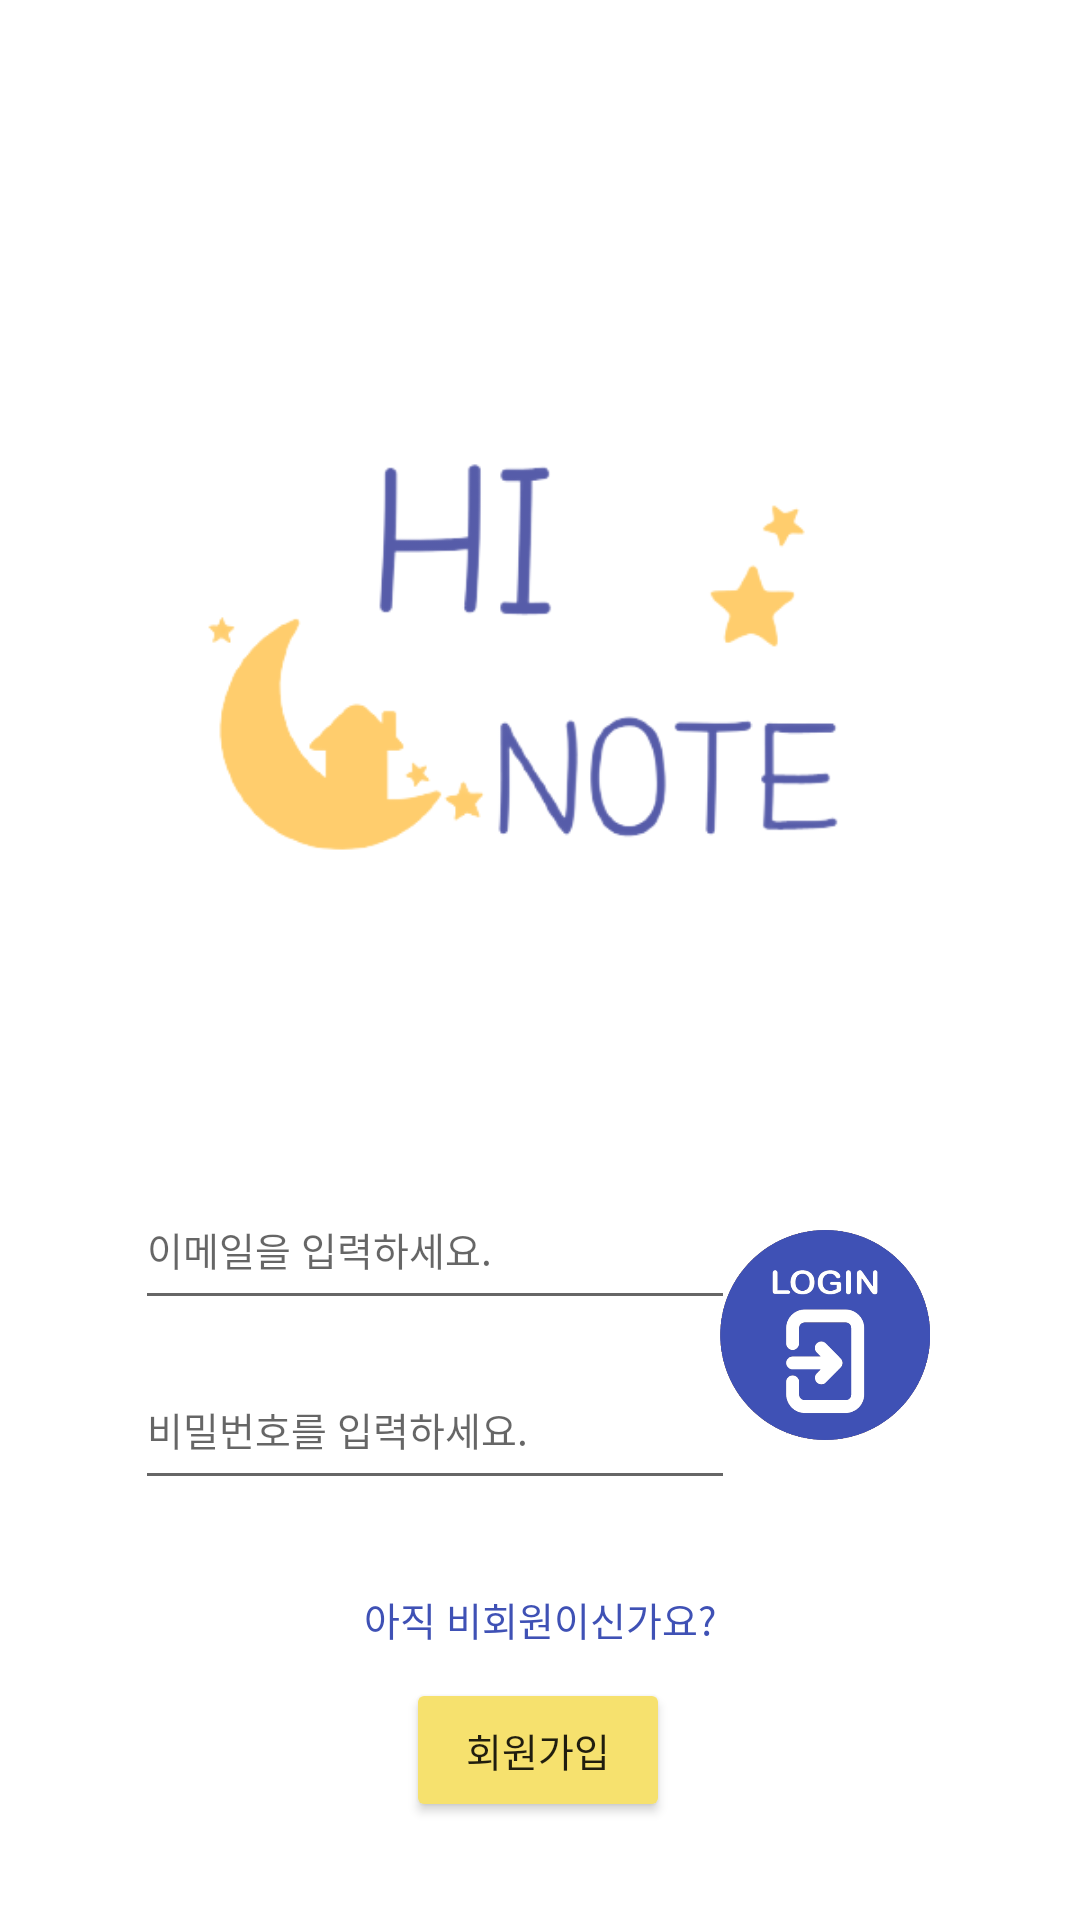

Produce the Android XML layout that renders to this screen, including the resource entries it uses.
<!-- AndroidManifest.xml: application theme Theme.HiNote -->
<!-- res/layout/activity_log.xml -->
<?xml version="1.0" encoding="utf-8"?>
<androidx.constraintlayout.widget.ConstraintLayout
        xmlns:android="http://schemas.android.com/apk/res/android"
        xmlns:tools="http://schemas.android.com/tools"
        xmlns:app="http://schemas.android.com/apk/res-auto"
        android:layout_width="match_parent"
        android:layout_height="match_parent"
        tools:context=".LogActivity">
    <ImageView
            android:layout_width="350dp"
            android:layout_height="300dp"
            android:src="@drawable/hinote"
            android:id="@+id/imageView"
            app:layout_constraintStart_toStartOf="parent"
            app:layout_constraintEnd_toEndOf="parent"
            app:layout_constraintHorizontal_bias="0.498" app:layout_constraintTop_toTopOf="parent"
            android:layout_marginTop="60dp"/>
    <EditText
            android:layout_width="200dp"
            android:layout_height="50dp"
            android:inputType="textPersonName"
            android:hint="이메일을 입력하세요."
            android:ems="10"
            android:id="@+id/email"
            app:layout_constraintTop_toBottomOf="@+id/imageView"
            app:layout_constraintStart_toStartOf="parent"
            android:layout_marginTop="30dp"
            android:layout_marginStart="50dp"
            android:textSize="13sp"
            app:layout_constraintEnd_toStartOf="@+id/btnLogin"/>
    <EditText
            android:layout_width="200dp"
            android:layout_height="50dp"
            android:inputType="textPassword"
            android:hint="비밀번호를 입력하세요."
            android:ems="10"
            android:id="@+id/password"
            app:layout_constraintTop_toBottomOf="@+id/email"
            app:layout_constraintStart_toStartOf="parent"
            android:layout_marginTop="10dp"
            android:layout_marginStart="50dp"
            android:textSize="13sp"
            app:layout_constraintEnd_toStartOf="@+id/btnLogin"/>
    <TextView
            android:text="아직 비회원이신가요?"
            android:layout_width="wrap_content"
            android:layout_height="wrap_content"
            android:id="@+id/textView4"
            app:layout_constraintTop_toBottomOf="@+id/password"
            app:layout_constraintStart_toStartOf="parent"
            app:layout_constraintEnd_toEndOf="parent"
            android:layout_marginTop="30dp"
            android:textSize="13sp"
            android:textColor="#3F51B5"/>
    <Button
            android:text="회원가입"
            android:layout_width="wrap_content"
            android:layout_height="wrap_content"
            android:id="@+id/join"
            app:layout_constraintStart_toStartOf="parent"
            app:layout_constraintEnd_toEndOf="parent"
            app:layout_constraintTop_toBottomOf="@+id/textView4"
            android:layout_marginTop="10dp"
            android:textSize="13sp"
            app:layout_constraintHorizontal_bias="0.498"
            android:backgroundTint="#F6E16E"/>
    <ImageButton
            android:layout_width="70dp"
            android:layout_height="70dp"
            app:srcCompat="@drawable/login"
            android:id="@+id/btnLogin"
            android:scaleType="fitXY"
            android:background="@android:color/transparent"
            android:adjustViewBounds="true"
            app:layout_constraintTop_toBottomOf="@+id/imageView"
            app:layout_constraintEnd_toEndOf="parent"
            android:layout_marginEnd="50dp"
            android:layout_marginTop="50dp"
            tools:ignore="SpeakableTextPresentCheck,SpeakableTextPresentCheck"/>
</androidx.constraintlayout.widget.ConstraintLayout>
<!-- resources referenced by this layout -->
<resources>
  <!-- drawable hinote: png bitmap (drawable, 29303 bytes) -->
  <!-- drawable login: png bitmap (drawable, 27767 bytes) -->
  <style name="Theme.HiNote" parent="Theme.MaterialComponents.DayNight.DarkActionBar">
          
          <item name="colorPrimary">@color/purple_500</item>
          <item name="colorPrimaryVariant">@color/purple_700</item>
          <item name="colorOnPrimary">@color/white</item>
          
          <item name="colorSecondary">@color/teal_200</item>
          <item name="colorSecondaryVariant">@color/teal_700</item>
          <item name="colorOnSecondary">@color/black</item>
          
          <item name="android:statusBarColor" tools:targetApi="l">?attr/colorPrimaryVariant</item>
          
      </style>
  <color name="purple_500">#F6E16E</color>
  <color name="purple_700">#FF3700B3</color>
  <color name="white">#FFFFFFFF</color>
  <color name="teal_200">#FF03DAC5</color>
  <color name="teal_700">#FF018786</color>
  <color name="black">#FF000000</color>
</resources>
